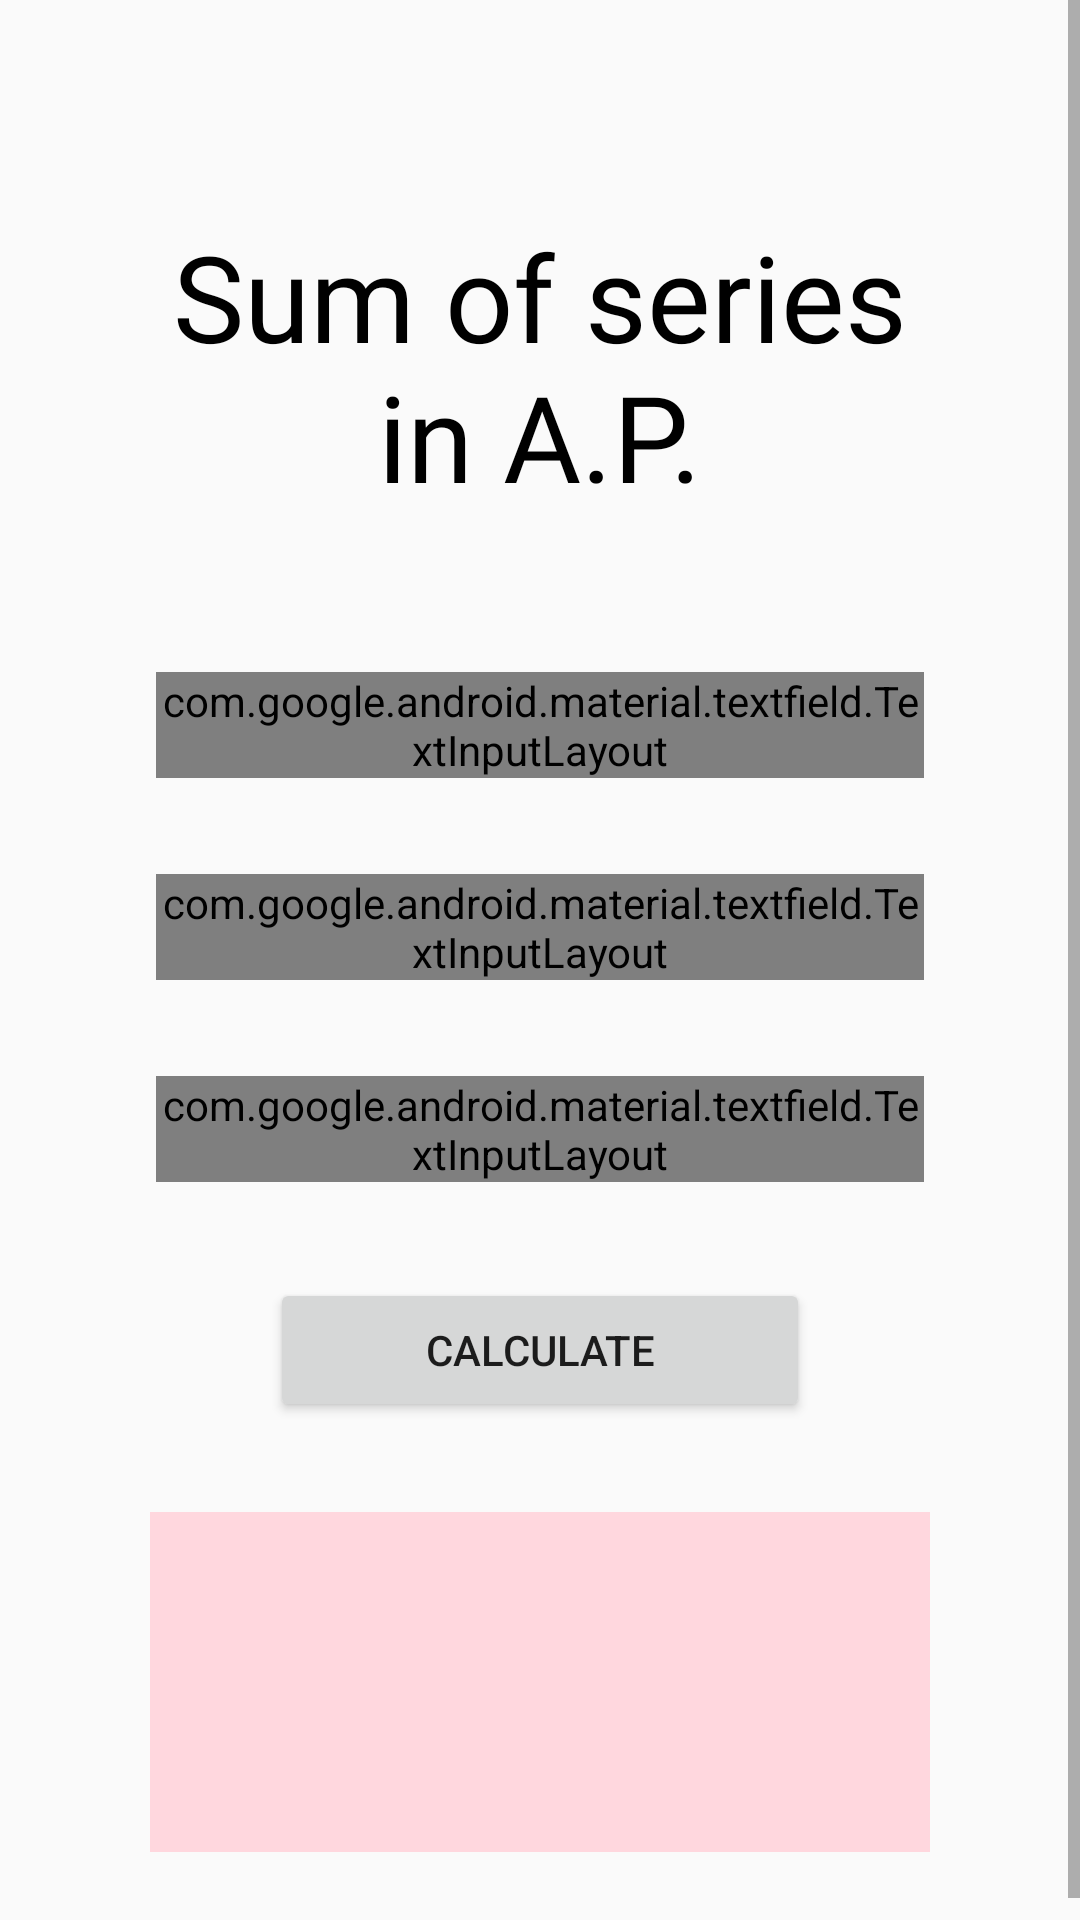

Produce the Android XML layout that renders to this screen, including the resource entries it uses.
<!-- AndroidManifest.xml: application theme Theme.Petfinderapp -->
<!-- res/layout/activity_homepage.xml -->
<?xml version="1.0" encoding="utf-8"?>
<ScrollView xmlns:android="http://schemas.android.com/apk/res/android"
    xmlns:app="http://schemas.android.com/apk/res-auto"
    xmlns:tools="http://schemas.android.com/tools"
    android:layout_width="match_parent"
    android:layout_height="match_parent"
    android:orientation="vertical"
    tools:context=".Activity_homepage">

   <LinearLayout
       android:layout_width="match_parent"
       android:layout_height="match_parent"
       android:orientation="vertical"
       android:layout_margin="20dp">


       <TextView
           android:layout_width="match_parent"
           android:layout_height="wrap_content"
           android:layout_marginTop="32dp"
           android:fontFamily="@font/acme"
           android:padding="20dp"
           android:text="Sum of series in A.P."
           android:textAlignment="center"
           android:textColor="@color/black"
           android:textSize="40sp" />


       <com.google.android.material.textfield.TextInputLayout
           style="@style/Widget.MaterialComponents.TextInputLayout.OutlinedBox"
           android:layout_width="match_parent"
           android:layout_height="wrap_content"
           android:layout_marginStart="32dp"
           android:layout_marginTop="32dp"
           android:layout_marginEnd="32dp"
           android:hint="Enter the value of first term"
           app:boxStrokeColor="@color/black"

           >

           <com.google.android.material.textfield.TextInputEditText
               android:id="@+id/editext_firsterm"
               android:layout_width="match_parent"
               android:layout_height="wrap_content"
               android:inputType="number"
               tools:ignore="SpeakableTextPresentCheck,TouchTargetSizeCheck" />


       </com.google.android.material.textfield.TextInputLayout>

       <com.google.android.material.textfield.TextInputLayout
           android:layout_width="match_parent"
           android:layout_height="wrap_content"
           android:layout_marginStart="32dp"
           android:layout_marginTop="32dp"
           android:layout_marginEnd="32dp"
           android:hint="Enter the number of terms"
           app:boxStrokeColor="@color/black"
           style="@style/Widget.MaterialComponents.TextInputLayout.OutlinedBox"

           >

           <com.google.android.material.textfield.TextInputEditText
               android:id="@+id/editext_numbern"
               android:layout_width="match_parent"
               android:layout_height="wrap_content"
               android:inputType="number"
               tools:ignore="SpeakableTextPresentCheck,TouchTargetSizeCheck,TouchTargetSizeCheck" />



       </com.google.android.material.textfield.TextInputLayout>
       <com.google.android.material.textfield.TextInputLayout
           android:layout_width="match_parent"
           android:layout_height="wrap_content"
           android:layout_marginStart="32dp"
           android:layout_marginTop="32dp"
           android:layout_marginEnd="32dp"
           android:hint="Enter the common difference between terms"
           app:boxStrokeColor="@color/black"
           style="@style/Widget.MaterialComponents.TextInputLayout.OutlinedBox">

           <com.google.android.material.textfield.TextInputEditText
               android:id="@+id/edittext_commond"
               android:layout_width="match_parent"
               android:layout_height="wrap_content"
               android:inputType="number"
               tools:ignore="SpeakableTextPresentCheck,TouchTargetSizeCheck" />



       </com.google.android.material.textfield.TextInputLayout>
       <Button
           android:id="@+id/button_calculate"
           android:layout_width="match_parent"
           android:layout_height="wrap_content"
           android:layout_marginTop="32dp"
           android:layout_marginStart="70dp"
           android:layout_marginEnd="70dp"
           android:text="Calculate"/>

       <TextView
           android:id="@+id/textView_result"
           android:layout_width="match_parent"
           android:layout_height="wrap_content"
           android:padding="30dp"
           android:layout_margin="30dp"
           android:textSize="40sp"
           android:textColor="@color/black"
           android:textAlignment="center"
           android:background="#ffd7de"/>

   </LinearLayout>
</ScrollView>
<!-- resources referenced by this layout -->
<resources>
  <color name="black">#FF000000</color>
  <style name="Theme.Petfinderapp" parent="Theme.AppCompat.Light.NoActionBar">
          
          <item name="colorPrimary">@color/purple_500</item>
          <item name="colorPrimaryVariant">@color/purple_700</item>
          <item name="colorOnPrimary">@color/white</item>
          
          <item name="colorSecondary">@color/teal_200</item>
          <item name="colorSecondaryVariant">@color/teal_700</item>
          <item name="colorOnSecondary">@color/black</item>
          
          <item name="android:statusBarColor" tools:targetApi="l">?attr/colorPrimaryVariant</item>
          
      </style>
  <color name="purple_500">#FF6200EE</color>
  <color name="purple_700">#FF3700B3</color>
  <color name="white">#FFFFFFFF</color>
  <color name="teal_200">#FF03DAC5</color>
  <color name="teal_700">#FF018786</color>
</resources>
